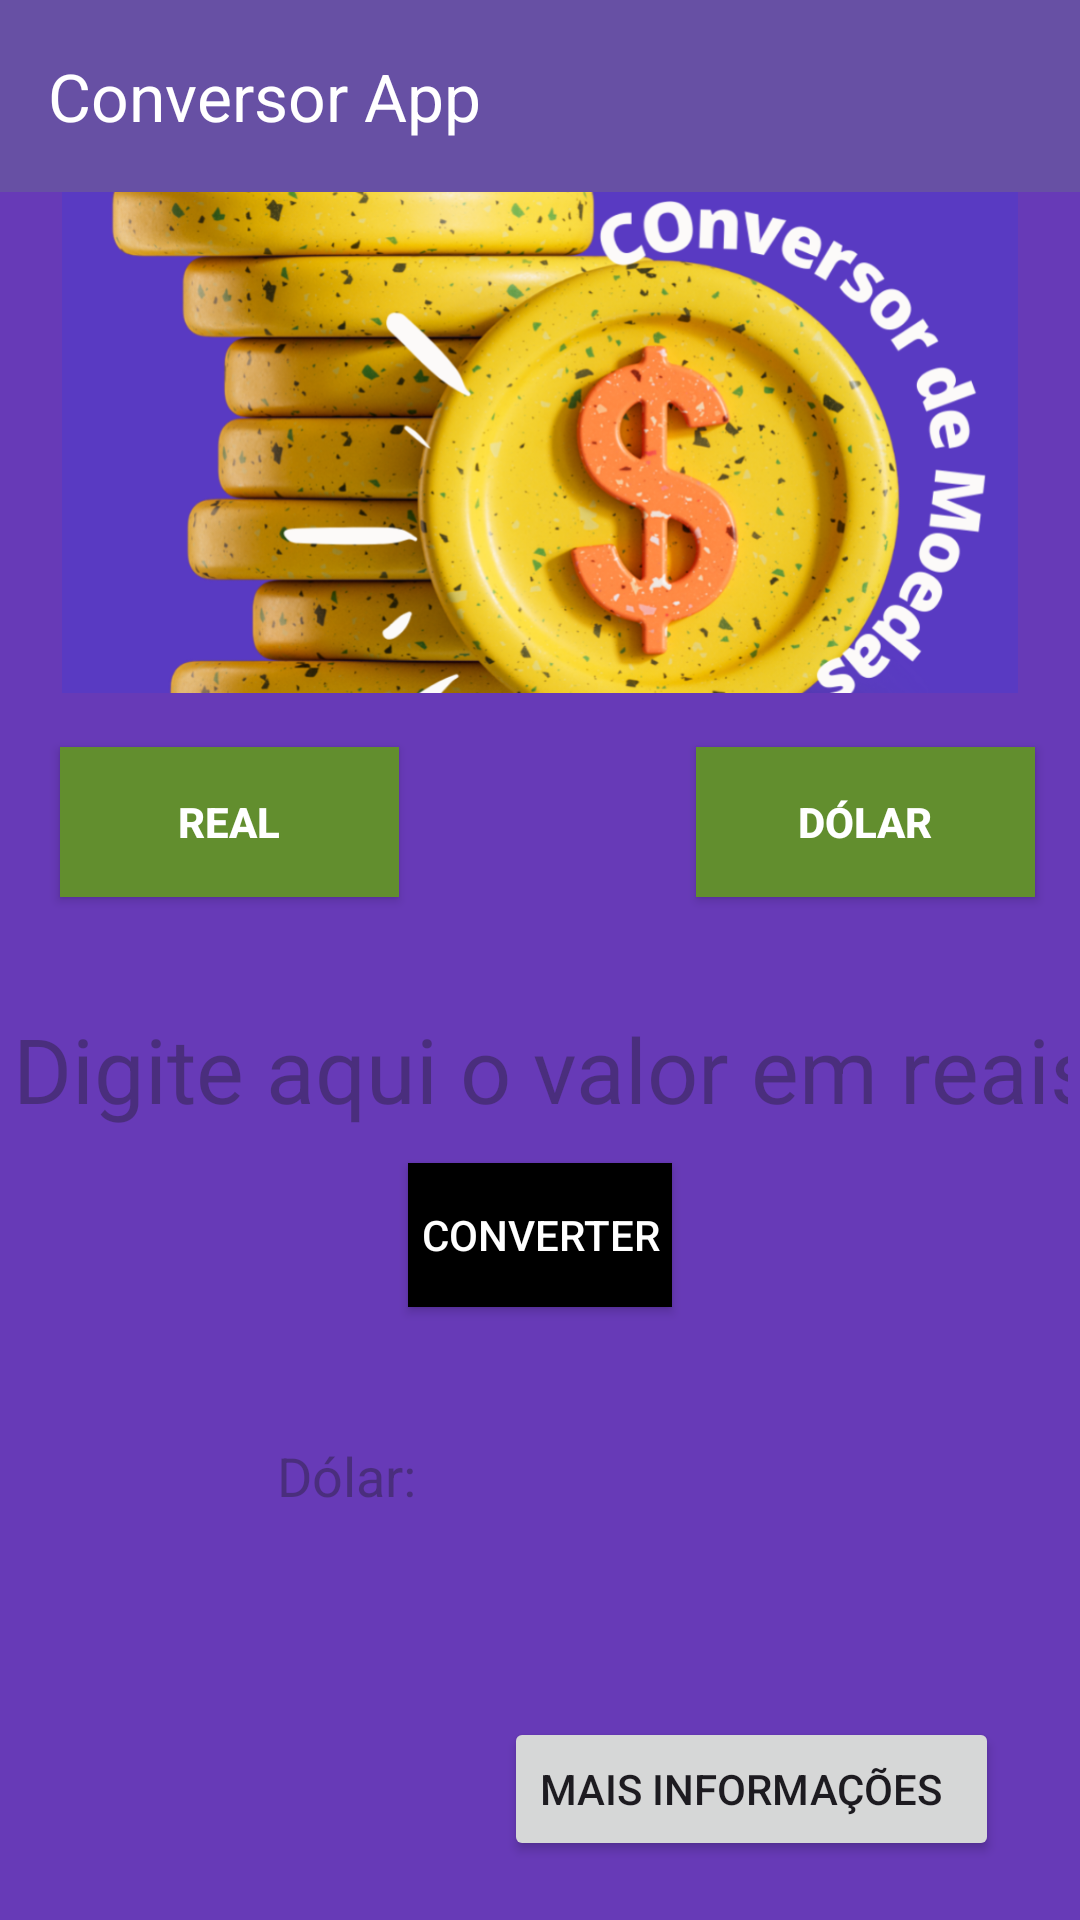

Layout XML and referenced resources for this Android screen:
<!-- AndroidManifest.xml: application theme Theme.ConversorApp -->
<!-- res/layout/activity_main.xml -->
<?xml version="1.0" encoding="utf-8"?>
<androidx.constraintlayout.widget.ConstraintLayout xmlns:android="http://schemas.android.com/apk/res/android"
    xmlns:app="http://schemas.android.com/apk/res-auto"
    xmlns:tools="http://schemas.android.com/tools"
    android:layout_width="match_parent"
    android:layout_height="match_parent"
    android:background="#673AB7"
    tools:context=".MainActivity">

    
    <com.google.android.material.appbar.MaterialToolbar
        android:id="@+id/toolbar"
        android:layout_width="match_parent"
        android:layout_height="?attr/actionBarSize"
        android:background="?attr/colorPrimary"
        app:title="Conversor App"
        app:titleTextColor="@android:color/white"
        app:theme="@style/ThemeOverlay.AppCompat.Dark.ActionBar"
        app:layout_constraintTop_toTopOf="parent" />

    <ImageView
        android:id="@+id/imageView2"
        android:layout_width="wrap_content"
        android:layout_height="167dp"
        android:layout_marginTop="64dp"
        android:contentDescription="@string/img_convert_moeda_description"
        android:src="@drawable/convert_moedas"
        app:layout_constraintEnd_toEndOf="parent"
        app:layout_constraintHorizontal_bias="0.0"
        app:layout_constraintStart_toStartOf="parent"
        app:layout_constraintTop_toTopOf="parent" />

    <Button
        android:id="@+id/button"
        android:layout_width="113dp"
        android:layout_height="50dp"
        android:layout_marginTop="18dp"
        android:layout_marginEnd="8dp"
        android:background="#628E2E"
        android:text="DÓLAR"
        android:textColor="@color/white"
        android:textStyle="bold"
        app:layout_constraintEnd_toEndOf="parent"
        app:layout_constraintHorizontal_bias="0.933"
        app:layout_constraintStart_toEndOf="@+id/button2"
        app:layout_constraintTop_toBottomOf="@+id/imageView2" />


    <Button
        android:id="@+id/button2"
        android:layout_width="113dp"
        android:layout_height="50dp"
        android:layout_marginStart="8dp"
        android:layout_marginTop="18dp"
        android:background="#628E2E"
        android:text="REAL"
        android:textColor="@color/white"
        android:textStyle="bold"
        app:layout_constraintEnd_toEndOf="parent"
        app:layout_constraintHorizontal_bias="0.050"
        app:layout_constraintStart_toStartOf="parent"
        app:layout_constraintTop_toBottomOf="@+id/imageView2" />

    <TextView
        android:id="@+id/textView"
        android:layout_width="40dp"
        android:layout_height="40dp"
        android:layout_marginTop="24dp"
        android:background="@drawable/baseline_sync_24"
        android:backgroundTint="#FFFFFF"
        app:layout_constraintEnd_toStartOf="@+id/button"
        app:layout_constraintHorizontal_bias="0.446"
        app:layout_constraintStart_toEndOf="@+id/button2"
        app:layout_constraintTop_toBottomOf="@+id/imageView2" />

    <ImageView
        android:id="@+id/imageView"
        android:layout_width="331dp"
        android:layout_height="124dp"
        android:background="#673AB7"
        android:src="@drawable/quadro"
        app:layout_constraintBottom_toBottomOf="parent"
        app:layout_constraintEnd_toEndOf="parent"
        app:layout_constraintStart_toStartOf="parent"
        app:layout_constraintTop_toTopOf="parent"
        app:layout_constraintVertical_bias="0.83" />

    <EditText
        android:id="@+id/editText"
        android:layout_width="190dp"
        android:layout_height="48dp"
        android:backgroundTint="#673AB7"
        android:hint="Dólar: "
        android:inputType="number"
        android:minHeight="48dp"
        android:paddingStart="8dp"
        android:paddingEnd="8dp"
        android:textColor="@color/black"
        app:layout_constraintBottom_toBottomOf="@+id/imageView"
        app:layout_constraintEnd_toEndOf="parent"
        app:layout_constraintHorizontal_bias="0.497"
        app:layout_constraintStart_toStartOf="parent"
        app:layout_constraintTop_toTopOf="@+id/imageView" />

    <Button
        android:id="@+id/convert"
        android:layout_width="wrap_content"
        android:layout_height="wrap_content"
        android:layout_marginTop="12dp"
        android:background="@color/black"
        android:text="@string/btn_converter"
        android:textColor="@color/white"
        app:layout_constraintBottom_toTopOf="@+id/imageView"
        app:layout_constraintEnd_toEndOf="parent"
        app:layout_constraintStart_toStartOf="parent"
        app:layout_constraintTop_toBottomOf="@+id/editTex"
        app:layout_constraintVertical_bias="0.521" />

    <EditText
        android:id="@+id/editTex"
        android:layout_width="wrap_content"
        android:layout_height="wrap_content"
        android:layout_marginTop="20dp"
        android:autofillHints="number"
        android:backgroundTint="#673AB7"
        android:gravity="center"
        android:hint="Digite aqui o valor em reais: "
        android:inputType="numberDecimal"
        android:textColor="@android:color/white"
        android:textSize="30sp"
        app:layout_constraintBottom_toTopOf="@+id/imageView"
        app:layout_constraintEnd_toEndOf="parent"
        app:layout_constraintHorizontal_bias="0.615"
        app:layout_constraintStart_toStartOf="parent"
        app:layout_constraintTop_toBottomOf="@+id/textView"
        app:layout_constraintVertical_bias="0.194" />

    <Button
        android:id="@+id/openActivityButton"
        android:layout_width="wrap_content"
        android:layout_height="wrap_content"
        android:text="Mais informações  "
        app:layout_constraintBottom_toBottomOf="parent"
        app:layout_constraintEnd_toEndOf="parent"
        app:layout_constraintHorizontal_bias="0.862"
        app:layout_constraintStart_toStartOf="parent"
        app:layout_constraintTop_toBottomOf="@+id/imageView" />


</androidx.constraintlayout.widget.ConstraintLayout>
<!-- resources referenced by this layout -->
<resources>
  <!-- drawable convert_moedas: png bitmap (drawable, 726688 bytes) -->
  <string name="btn_converter">Converter</string>
  <string name="img_convert_moeda_description">Image for currency conversion</string>
  <style name="Theme.ConversorApp" parent="Base.Theme.ConversorApp" />
  <style name="Base.Theme.ConversorApp" parent="Theme.Material3.DayNight.NoActionBar">
          
          
      </style>
  <!-- not gathered from this repository: default colours our renderer supplied (Android Studio template values) -->
  <color name="black">#FF000000</color>
  <color name="white">#FFFFFFFF</color>
</resources>
